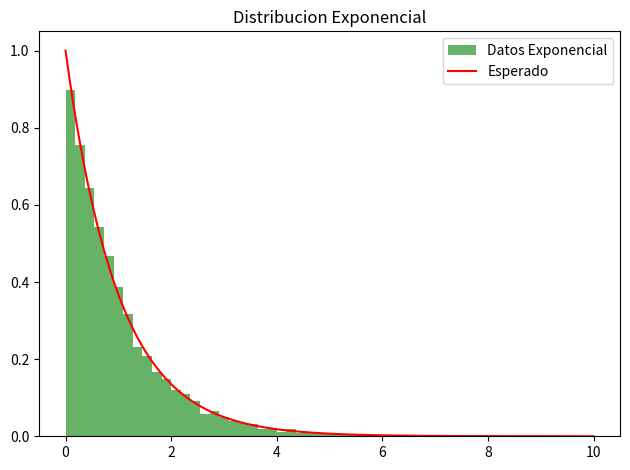

This figure's Python source:
import math
import numpy as np
import matplotlib.pyplot as plt
from scipy.stats import kstest, expon, norm, binom, poisson
import argparse


largo_secuencia = 10000
lambda_Exp= 1

def dist_exponencial(lambd, largo_secuencia_exponencial):
    # Generamos la secuencia de números pseudoaleatorios
    secuencia = np.random.uniform(0, 1, largo_secuencia_exponencial)
    # Generación de la distribución exponencial con metodo de inversion
    datos_exponencial = [-math.log(x) / lambd for x in secuencia]
    return datos_exponencial



exponencial_valores = dist_exponencial(lambda_Exp, largo_secuencia)

exponential_valores = np.random.exponential(1, largo_secuencia)
plt.hist(exponencial_valores, bins=50, density=True, alpha=0.6, color='g', label='Datos Exponencial')
x = np.linspace(0, 10, 1000)
plt.plot(x, expon.pdf(x), 'r-', label='Esperado')
plt.title('Distribucion Exponencial')
plt.legend()


plt.tight_layout()
plt.show()
